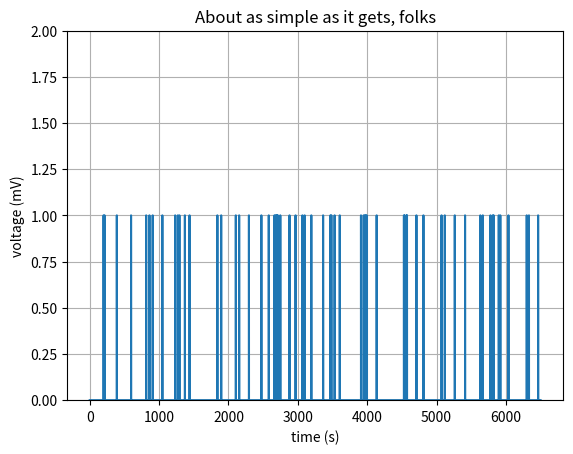

Python code for this plot:
import matplotlib.pyplot as plt
import numpy as np

t = np.arange(start=0, stop=6500, step=1)
#
s = np.random.choice(2, 6500, p=[0.99, 0.01])
# plt.plot(t, s)
plt.step(t, s, label='pre (default)')

plt.xlabel('time (s)')
plt.ylabel('voltage (mV)')
plt.title('About as simple as it gets, folks')
plt.grid(True)
# plt.savefig("test.png")
plt.ylim([0,2])
plt.show()

# print np.random.choice(2, 20)



def randProb(index):
    return index % 2



